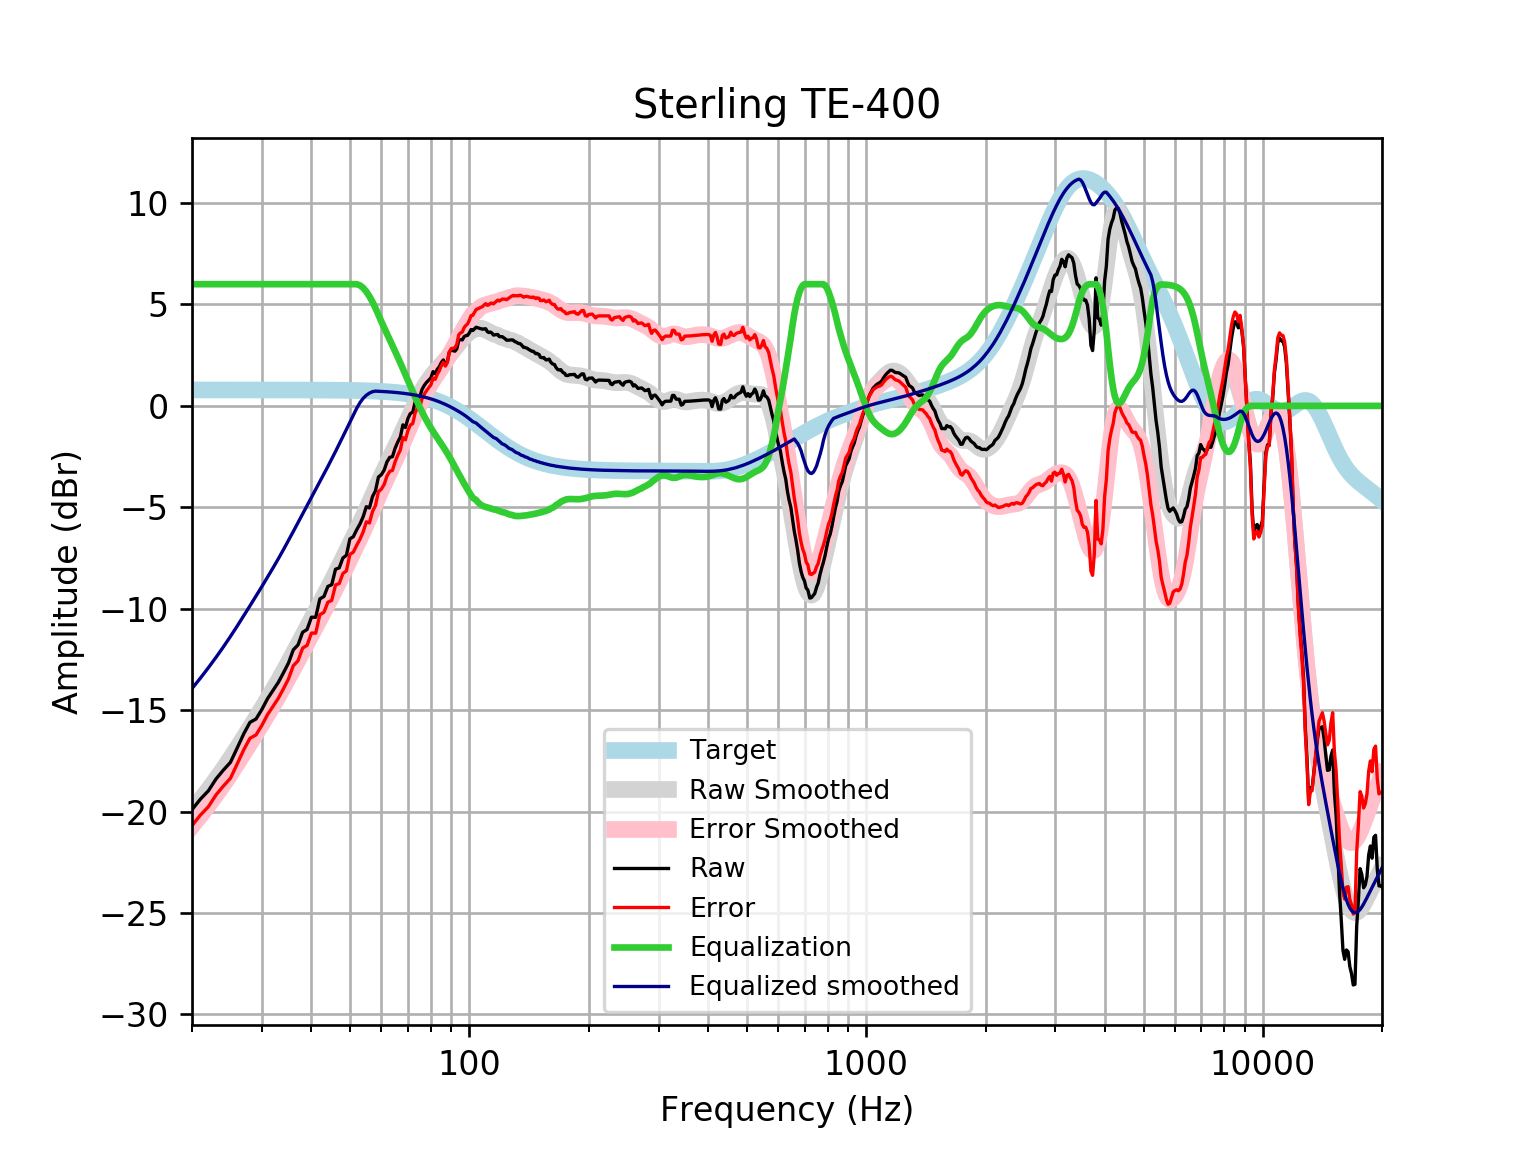

Source data for this figure (header and first rows):
frequency, raw, error, smoothed, error_smoothed, equalization, equalized_raw, equalized_smoothed, target
20, -19.9, -20.69, -19.93, -20.72, 6, -13.9, -13.93, 0.7859
21, -19.39, -20.17, -19.42, -20.2, 6.0, -13.39, -13.42, 0.7859
22, -18.97, -19.76, -18.9, -19.69, 6.0, -12.97, -12.9, 0.7858
23, -18.39, -19.17, -18.39, -19.18, 6, -12.39, -12.39, 0.7858
24, -17.95, -18.74, -17.88, -18.66, 6, -11.95, -11.88, 0.7858
25, -17.57, -18.36, -17.36, -18.15, 6, -11.57, -11.36, 0.7857
26, -16.86, -17.65, -16.85, -17.64, 6.0, -10.86, -10.85, 0.7857
27, -16.17, -16.95, -16.35, -17.13, 6.0, -10.17, -10.35, 0.7856
28, -15.6, -16.38, -15.85, -16.64, 6.0, -9.599, -9.855, 0.7855
29, -15.44, -16.22, -15.37, -16.16, 6, -9.436, -9.373, 0.7854
30, -14.96, -15.75, -14.9, -15.69, 6.0, -8.965, -8.904, 0.7852
31, -14.43, -15.22, -14.44, -15.23, 6, -8.434, -8.444, 0.785
32, -14.02, -14.81, -13.99, -14.77, 6, -8.024, -7.99, 0.7848
33, -13.63, -14.42, -13.54, -14.32, 6.0, -7.633, -7.538, 0.7846
34, -13.16, -13.94, -13.09, -13.87, 6, -7.159, -7.087, 0.7843
35, -12.68, -13.47, -12.64, -13.42, 6, -6.682, -6.638, 0.7839
36, -12.03, -12.81, -12.19, -12.98, 6, -6.026, -6.193, 0.7835
37, -11.78, -12.57, -11.76, -12.54, 6.0, -5.783, -5.755, 0.783
38, -11.16, -11.94, -11.33, -12.11, 6, -5.159, -5.329, 0.7824
39, -11.02, -11.8, -10.91, -11.7, 6.0, -5.022, -4.914, 0.7818
40, -10.42, -11.2, -10.51, -11.29, 6, -4.418, -4.512, 0.781
41, -10.42, -11.2, -10.12, -10.9, 6, -4.424, -4.121, 0.7801
42, -9.514, -10.29, -9.738, -10.52, 6, -3.514, -3.738, 0.7791
43, -9.399, -10.18, -9.361, -10.14, 6.0, -3.399, -3.361, 0.7779
44, -8.902, -9.678, -8.987, -9.764, 6, -2.902, -2.987, 0.7766
45, -8.813, -9.588, -8.616, -9.391, 6, -2.813, -2.616, 0.7751
46, -8.052, -8.826, -8.246, -9.02, 6, -2.052, -2.246, 0.7734
47, -7.984, -8.756, -7.88, -8.651, 6, -1.984, -1.88, 0.7715
48, -7.498, -8.267, -7.517, -8.286, 6.0, -1.498, -1.517, 0.7694
49, -7.366, -8.133, -7.159, -7.926, 6, -1.366, -1.159, 0.767
50, -6.555, -7.319, -6.807, -7.571, 6, -0.5546, -0.8071, 0.7642
51, -6.45, -7.211, -6.462, -7.223, 6, -0.45, -0.4616, 0.7612
52, -6.112, -6.87, -6.121, -6.879, 6, -0.1123, -0.1211, 0.7578
53, -5.823, -6.577, -5.783, -6.538, 5.941, 0.1186, 0.1579, 0.7541
54, -5.463, -6.213, -5.446, -6.196, 5.818, 0.3546, 0.3713, 0.7499
55, -4.971, -5.716, -5.108, -5.853, 5.633, 0.6619, 0.5245, 0.7453
56, -5.03, -5.77, -4.768, -5.509, 5.4, 0.3697, 0.6312, 0.7401
57, -4.473, -5.207, -4.429, -5.164, 5.129, 0.6558, 0.6996, 0.7345
58, -4.186, -4.914, -4.094, -4.822, 4.822, 0.6359, 0.7283, 0.7283
59, -3.507, -4.228, -3.766, -4.488, 4.488, 0.9806, 0.7215, 0.7215
60, -3.393, -4.107, -3.45, -4.164, 4.164, 0.7713, 0.714, 0.714
61, -3.167, -3.873, -3.147, -3.853, 3.853, 0.6861, 0.7058, 0.7058
62, -2.76, -3.457, -2.857, -3.554, 3.554, 0.7936, 0.6969, 0.6969
63, -2.538, -3.225, -2.577, -3.264, 3.264, 0.7262, 0.6871, 0.6871
64, -2.505, -3.181, -2.302, -2.979, 2.979, 0.4739, 0.6765, 0.6765
65, -2.088, -2.753, -2.029, -2.694, 2.694, 0.6064, 0.665, 0.665
66, -1.782, -2.435, -1.756, -2.409, 2.409, 0.6268, 0.6525, 0.6525
67, -1.537, -2.176, -1.482, -2.121, 2.121, 0.5842, 0.639, 0.639
68, -0.9339, -1.558, -1.207, -1.831, 1.831, 0.8974, 0.6244, 0.6244
69, -1.066, -1.675, -0.9334, -1.542, 1.542, 0.4758, 0.6087, 0.6087
70, -0.6311, -1.223, -0.6639, -1.256, 1.256, 0.6246, 0.5918, 0.5918
71, -0.3727, -0.9463, -0.4005, -0.9741, 0.9741, 0.6015, 0.5736, 0.5736
72, -0.3127, -0.8669, -0.1454, -0.6995, 0.6995, 0.3868, 0.5541, 0.5541
73, 0.1879, -0.3454, 0.09995, -0.4333, 0.4333, 0.6212, 0.5333, 0.5333
74, 0.3994, -0.1116, 0.3339, -0.1771, 0.1771, 0.5765, 0.511, 0.511
75, 0.4467, -0.04063, 0.5551, 0.06784, -0.06784, 0.3788, 0.4873, 0.4873
76, 0.8121, 0.35, 0.7621, 0.3001, -0.3001, 0.512, 0.462, 0.4621
77, 1.013, 0.5781, 0.9539, 0.5187, -0.5187, 0.4947, 0.4352, 0.4353
78, 1.158, 0.7516, 1.13, 0.7233, -0.7233, 0.4352, 0.4068, 0.4068
79, 1.269, 0.892, 1.291, 0.9142, -0.9142, 0.3546, 0.3767, 0.3768
... 553 more rows
